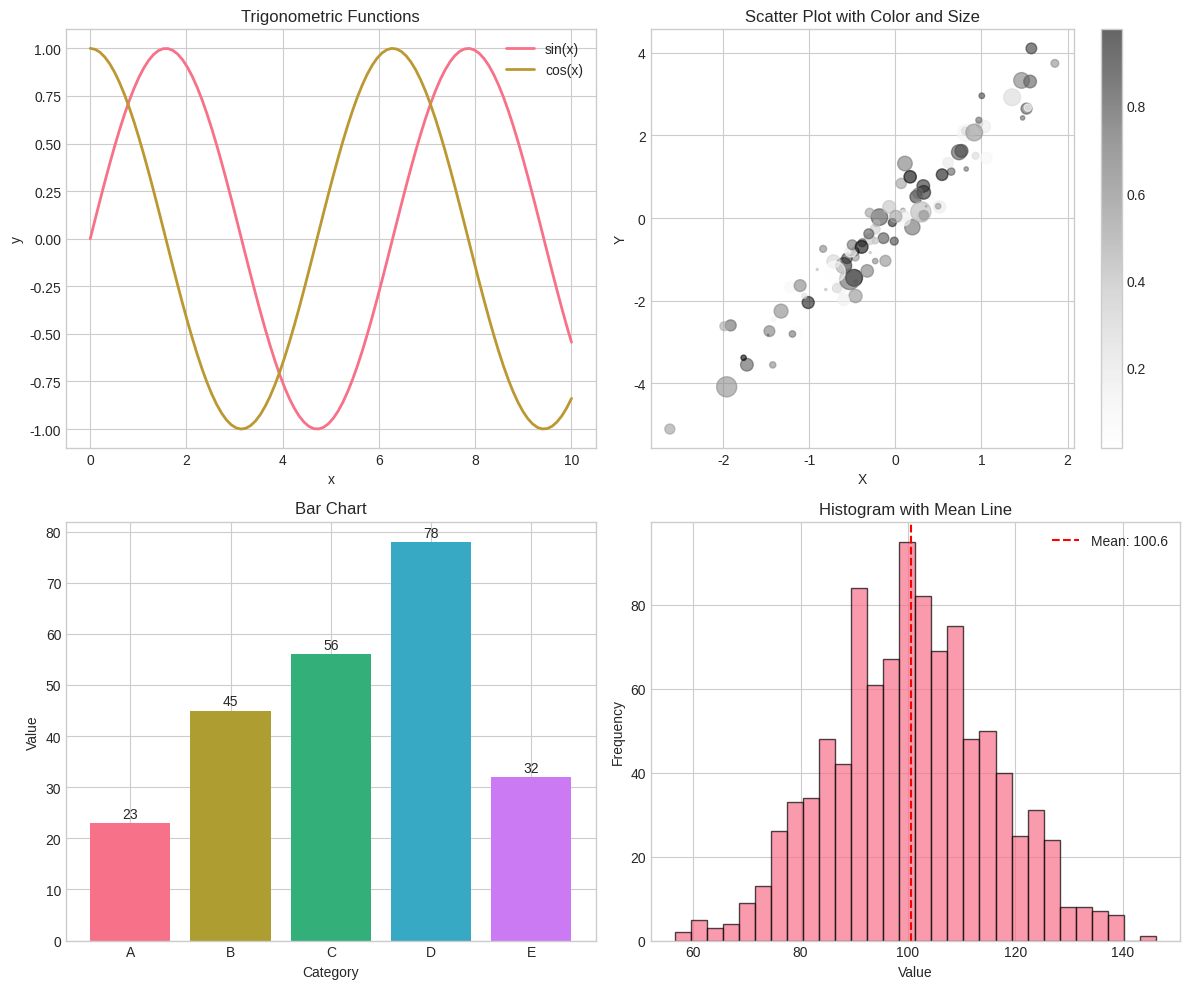

This figure's Python source: (Note: this script raises an exception after producing the figure.)
#!/usr/bin/env python3
"""
Matplotlib and Seaborn Visualization
====================================
Demonstrates static visualizations with Matplotlib and Seaborn.

Matplotlib: https://matplotlib.org/
Seaborn: https://seaborn.pydata.org/

Note: Run this in Jupyter for interactive plots, or use plt.savefig() to save.
"""

import numpy as np
import pandas as pd
import matplotlib.pyplot as plt
import seaborn as sns

# Set style
plt.style.use("seaborn-v0_8-whitegrid")
sns.set_palette("husl")

# =============================================================================
# Matplotlib Basics
# =============================================================================
print("=" * 60)
print("Matplotlib Basic Plots")
print("=" * 60)

# Line plot
fig, axes = plt.subplots(2, 2, figsize=(12, 10))

# Plot 1: Simple line plot
x = np.linspace(0, 10, 100)
axes[0, 0].plot(x, np.sin(x), label="sin(x)", linewidth=2)
axes[0, 0].plot(x, np.cos(x), label="cos(x)", linewidth=2)
axes[0, 0].set_xlabel("x")
axes[0, 0].set_ylabel("y")
axes[0, 0].set_title("Trigonometric Functions")
axes[0, 0].legend()

# Plot 2: Scatter plot
np.random.seed(42)
x_scatter = np.random.randn(100)
y_scatter = 2 * x_scatter + np.random.randn(100) * 0.5
colors = np.random.rand(100)
sizes = np.abs(np.random.randn(100)) * 100

scatter = axes[0, 1].scatter(x_scatter, y_scatter, c=colors, s=sizes, alpha=0.6)
axes[0, 1].set_xlabel("X")
axes[0, 1].set_ylabel("Y")
axes[0, 1].set_title("Scatter Plot with Color and Size")
plt.colorbar(scatter, ax=axes[0, 1])

# Plot 3: Bar plot
categories = ["A", "B", "C", "D", "E"]
values = [23, 45, 56, 78, 32]
bars = axes[1, 0].bar(categories, values, color=sns.color_palette("husl", 5))
axes[1, 0].set_xlabel("Category")
axes[1, 0].set_ylabel("Value")
axes[1, 0].set_title("Bar Chart")

# Add value labels on bars
for bar, val in zip(bars, values):
    axes[1, 0].text(
        bar.get_x() + bar.get_width() / 2,
        bar.get_height() + 1,
        str(val),
        ha="center",
    )

# Plot 4: Histogram
data = np.random.normal(100, 15, 1000)
axes[1, 1].hist(data, bins=30, edgecolor="black", alpha=0.7)
axes[1, 1].axvline(np.mean(data), color="red", linestyle="--", label=f"Mean: {np.mean(data):.1f}")
axes[1, 1].set_xlabel("Value")
axes[1, 1].set_ylabel("Frequency")
axes[1, 1].set_title("Histogram with Mean Line")
axes[1, 1].legend()

plt.tight_layout()
plt.savefig("/home/<user>/examples/output/matplotlib_basics.png", dpi=150, bbox_inches="tight")
print("Saved: matplotlib_basics.png")
plt.close()

# =============================================================================
# Seaborn Statistical Visualizations
# =============================================================================
print("\n" + "=" * 60)
print("Seaborn Statistical Visualizations")
print("=" * 60)

# Create sample dataset
np.random.seed(42)
n = 200
df = pd.DataFrame(
    {
        "group": np.random.choice(["A", "B", "C"], n),
        "x": np.random.randn(n),
        "y": np.random.randn(n),
        "size": np.random.randint(10, 100, n),
        "category": np.random.choice(["Low", "Medium", "High"], n),
    }
)
df["y"] = df["y"] + df["group"].map({"A": 0, "B": 2, "C": 4})

fig, axes = plt.subplots(2, 3, figsize=(15, 10))

# Plot 1: Distribution plot
sns.histplot(data=df, x="y", hue="group", kde=True, ax=axes[0, 0])
axes[0, 0].set_title("Distribution by Group")

# Plot 2: Box plot
sns.boxplot(data=df, x="group", y="y", hue="category", ax=axes[0, 1])
axes[0, 1].set_title("Box Plot by Group and Category")

# Plot 3: Violin plot
sns.violinplot(data=df, x="group", y="y", ax=axes[0, 2])
axes[0, 2].set_title("Violin Plot")

# Plot 4: Regression plot
sns.regplot(data=df, x="x", y="y", ax=axes[1, 0], scatter_kws={"alpha": 0.5})
axes[1, 0].set_title("Regression Plot")

# Plot 5: Pair relationships (simplified)
sns.scatterplot(data=df, x="x", y="y", hue="group", style="category", ax=axes[1, 1])
axes[1, 1].set_title("Scatter with Multiple Dimensions")

# Plot 6: Count plot
sns.countplot(data=df, x="group", hue="category", ax=axes[1, 2])
axes[1, 2].set_title("Count Plot")

plt.tight_layout()
plt.savefig("/home/<user>/examples/output/seaborn_stats.png", dpi=150, bbox_inches="tight")
print("Saved: seaborn_stats.png")
plt.close()

# =============================================================================
# Heatmaps and Correlation
# =============================================================================
print("\n" + "=" * 60)
print("Heatmaps and Correlation Matrices")
print("=" * 60)

# Create correlation data
np.random.seed(42)
corr_data = pd.DataFrame(np.random.randn(100, 6), columns=["A", "B", "C", "D", "E", "F"])
corr_data["B"] = corr_data["A"] * 0.7 + np.random.randn(100) * 0.3
corr_data["C"] = corr_data["A"] * -0.5 + np.random.randn(100) * 0.5

fig, axes = plt.subplots(1, 2, figsize=(14, 5))

# Correlation heatmap
corr_matrix = corr_data.corr()
sns.heatmap(
    corr_matrix,
    annot=True,
    fmt=".2f",
    cmap="coolwarm",
    center=0,
    ax=axes[0],
    square=True,
)
axes[0].set_title("Correlation Matrix Heatmap")

# Clustered heatmap data
cluster_data = np.random.rand(10, 10)
sns.heatmap(cluster_data, cmap="YlGnBu", ax=axes[1], cbar_kws={"label": "Value"})
axes[1].set_title("General Heatmap")

plt.tight_layout()
plt.savefig("/home/<user>/examples/output/heatmaps.png", dpi=150, bbox_inches="tight")
print("Saved: heatmaps.png")
plt.close()

# =============================================================================
# Time Series Visualization
# =============================================================================
print("\n" + "=" * 60)
print("Time Series Visualization")
print("=" * 60)

# Create time series data
dates = pd.date_range("2024-01-01", periods=365, freq="D")
ts_data = pd.DataFrame(
    {
        "date": dates,
        "value": np.cumsum(np.random.randn(365)) + 100,
        "category": np.tile(["Product A", "Product B"], 183)[:365],
    }
)

fig, axes = plt.subplots(2, 1, figsize=(12, 8))

# Line plot with confidence interval
ts_grouped = ts_data.groupby("date")["value"].mean()
rolling_mean = ts_grouped.rolling(window=7).mean()
rolling_std = ts_grouped.rolling(window=7).std()

axes[0].plot(ts_grouped.index, ts_grouped.values, alpha=0.3, label="Daily")
axes[0].plot(rolling_mean.index, rolling_mean.values, linewidth=2, label="7-day MA")
axes[0].fill_between(
    rolling_mean.index,
    rolling_mean - 2 * rolling_std,
    rolling_mean + 2 * rolling_std,
    alpha=0.2,
    label="95% CI",
)
axes[0].set_xlabel("Date")
axes[0].set_ylabel("Value")
axes[0].set_title("Time Series with Moving Average and Confidence Interval")
axes[0].legend()

# Monthly aggregation
monthly = ts_data.set_index("date").resample("ME")["value"].agg(["mean", "std"])
axes[1].bar(monthly.index, monthly["mean"], width=20, yerr=monthly["std"], capsize=3)
axes[1].set_xlabel("Month")
axes[1].set_ylabel("Average Value")
axes[1].set_title("Monthly Aggregation with Error Bars")

plt.tight_layout()
plt.savefig("/home/<user>/examples/output/timeseries_viz.png", dpi=150, bbox_inches="tight")
print("Saved: timeseries_viz.png")
plt.close()

print("\n" + "=" * 60)
print("Matplotlib/Seaborn examples complete!")
print("Check the 'output' directory for saved plots.")
print("=" * 60)
